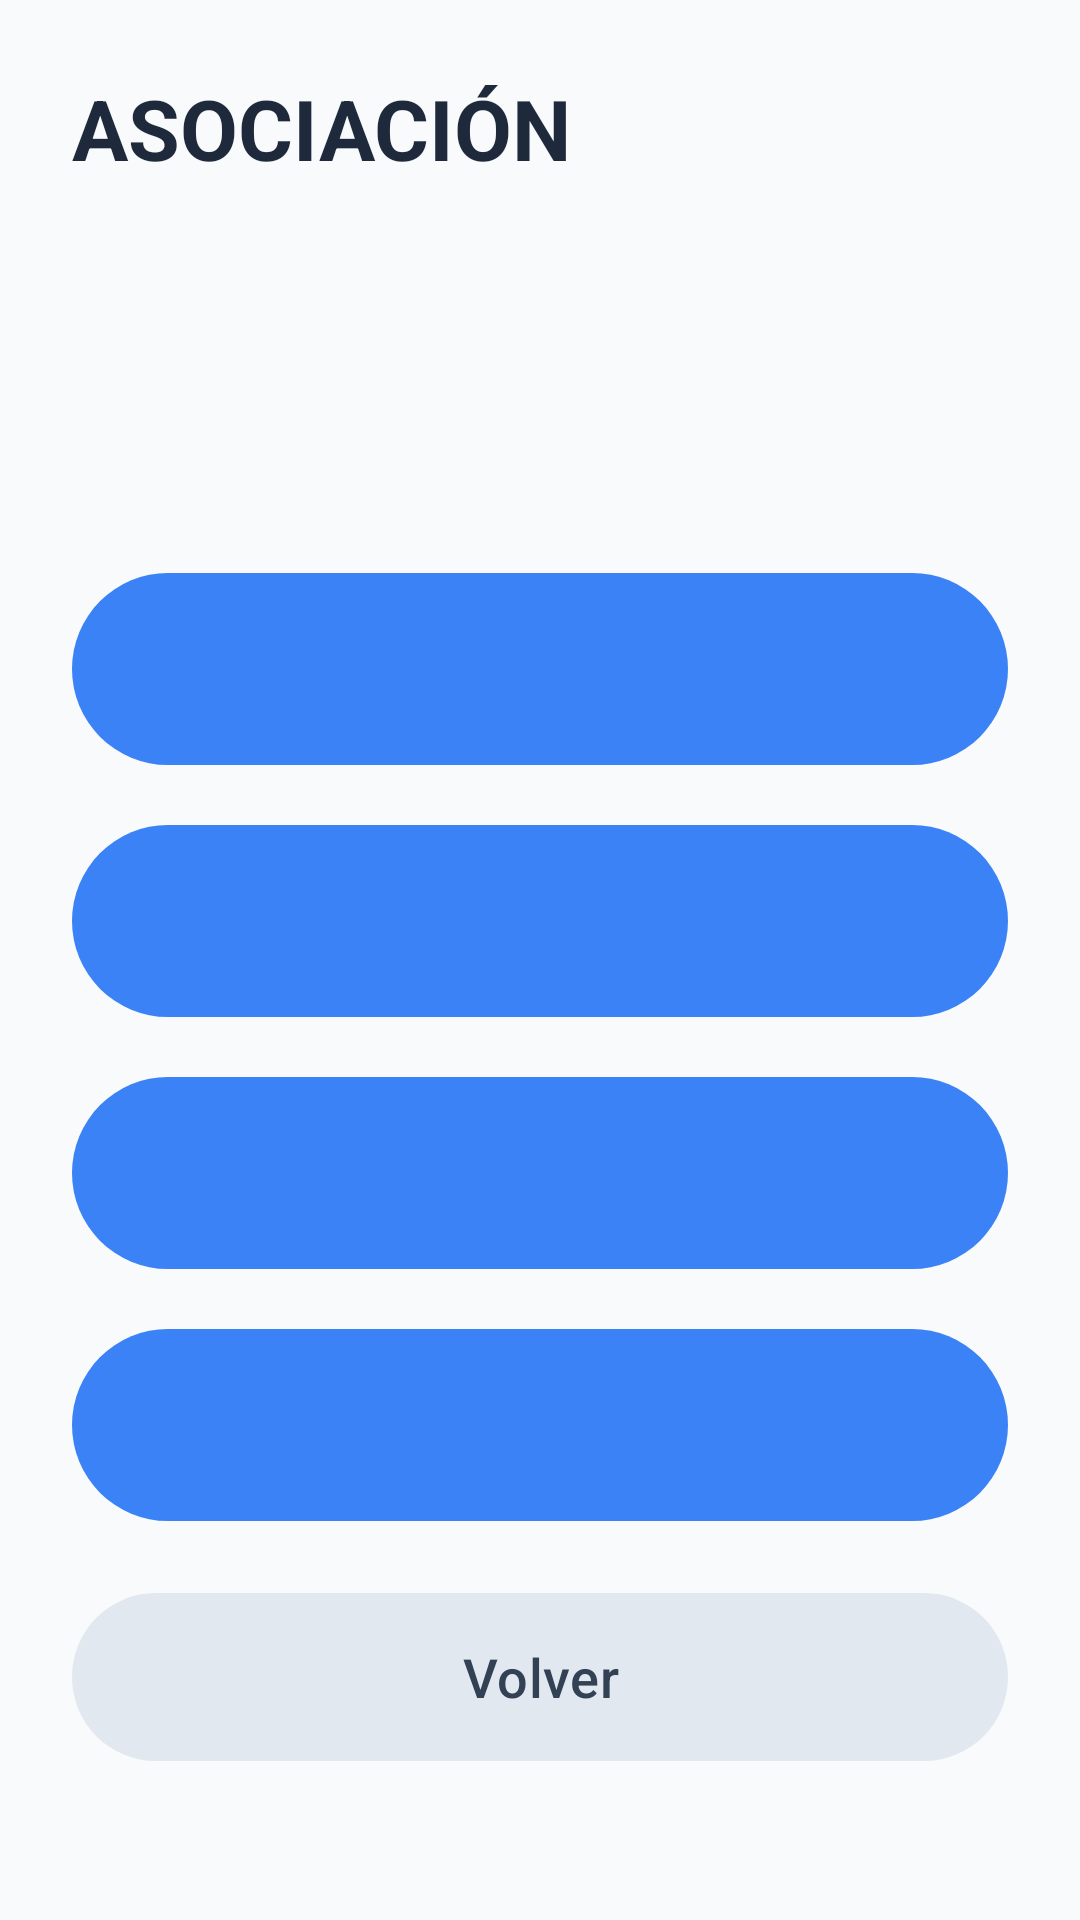

Write the Android layout XML for this screen, with the resource values it uses.
<!-- AndroidManifest.xml: application theme Theme.AlzhApp -->
<!-- res/layout/activity_asociacion.xml -->
<?xml version="1.0" encoding="utf-8"?>
<ScrollView xmlns:android="http://schemas.android.com/apk/res/android"
    xmlns:app="http://schemas.android.com/apk/res-auto"
    android:id="@+id/rootAsociacion"
    android:layout_width="match_parent"
    android:layout_height="match_parent"
    android:background="@color/alzhapp_background">

    <LinearLayout
        android:layout_width="match_parent"
        android:layout_height="wrap_content"
        android:orientation="vertical"
        android:padding="24dp">

        <TextView
            android:layout_width="wrap_content"
            android:layout_height="wrap_content"
            android:text="@string/modulo_asociacion"
            android:textColor="@color/alzhapp_primary_dark"
            android:textSize="28sp"
            android:textStyle="bold" />

        <TextView
            android:id="@+id/tvContadorAsociacion"
            android:layout_width="wrap_content"
            android:layout_height="wrap_content"
            android:layout_marginTop="16dp"
            android:textColor="@color/alzhapp_text"
            android:textSize="18sp" />

        <TextView
            android:id="@+id/tvAsociacionBase"
            android:layout_width="match_parent"
            android:layout_height="wrap_content"
            android:layout_marginTop="24dp"
            android:gravity="center"
            android:textColor="@color/alzhapp_primary_dark"
            android:textSize="28sp"
            android:textStyle="bold" />

        <com.google.android.material.button.MaterialButton
            android:id="@+id/btnAsociacionOpcion1"
            android:layout_width="match_parent"
            android:layout_height="72dp"
            android:layout_marginTop="24dp"
            android:textSize="20sp"
            app:backgroundTint="@color/alzhapp_primary" />

        <com.google.android.material.button.MaterialButton
            android:id="@+id/btnAsociacionOpcion2"
            android:layout_width="match_parent"
            android:layout_height="72dp"
            android:layout_marginTop="12dp"
            android:textSize="20sp"
            app:backgroundTint="@color/alzhapp_primary" />

        <com.google.android.material.button.MaterialButton
            android:id="@+id/btnAsociacionOpcion3"
            android:layout_width="match_parent"
            android:layout_height="72dp"
            android:layout_marginTop="12dp"
            android:textSize="20sp"
            app:backgroundTint="@color/alzhapp_primary" />

        <com.google.android.material.button.MaterialButton
            android:id="@+id/btnAsociacionOpcion4"
            android:layout_width="match_parent"
            android:layout_height="72dp"
            android:layout_marginTop="12dp"
            android:textSize="20sp"
            app:backgroundTint="@color/alzhapp_primary" />

        <com.google.android.material.button.MaterialButton
            android:id="@+id/btnVolverAsociacion"
            android:layout_width="match_parent"
            android:layout_height="64dp"
            android:layout_marginTop="16dp"
            android:text="@string/volver"
            android:textColor="@color/alzhapp_text"
            android:textSize="18sp"
            app:backgroundTint="@color/alzhapp_secondary" />
    </LinearLayout>
</ScrollView>
<!-- resources referenced by this layout -->
<resources>
  <color name="alzhapp_background">#F8FAFC</color>
  <color name="alzhapp_primary">#3B82F6</color>
  <color name="alzhapp_primary_dark">#1E293B</color>
  <color name="alzhapp_secondary">#E2E8F0</color>
  <color name="alzhapp_text">#334155</color>
  <string name="modulo_asociacion">ASOCIACIÓN</string>
  <string name="volver">Volver</string>
  <style name="Theme.AlzhApp" parent="Base.Theme.AlzhApp" />
  <style name="Base.Theme.AlzhApp" parent="Theme.Material3.DayNight.NoActionBar">
          <item name="colorPrimary">@color/alzhapp_primary</item>
          <item name="colorOnPrimary">@color/white</item>
          <item name="android:statusBarColor">@color/alzhapp_background</item>
          <item name="android:navigationBarColor">@color/alzhapp_background</item>
          <item name="android:windowBackground">@color/alzhapp_background</item>
      </style>
  <color name="white">#FFFFFFFF</color>
</resources>
